Run: headless pygame with SDL's dummy video driver; simulated clock (each Clock.tick advances the game by its frame time, no real sleeping); random seed 0; keys injected as events and as key.get_pressed() state; mouse plan: one left click at the window centre at the start of phase 2, then a move to the lower-right quarter at the start of phase 3.
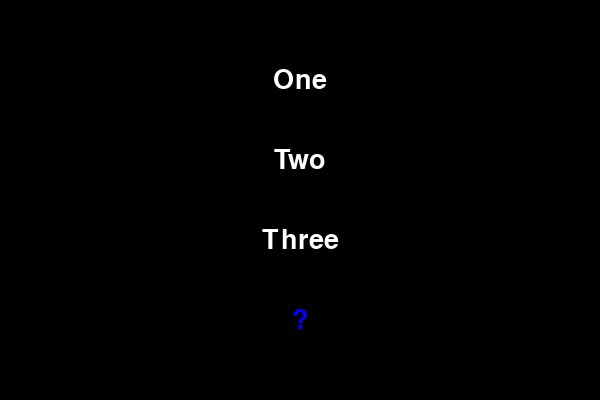
Frame 1 of 4 · flips 1–60 · no input
Frame 2 of 4 · flips 61–180 · clicked the window centre · tapped SPACE, RETURN · held RIGHT (→), D · screen unchanged from frame 1, image omitted
Frame 3 of 4 · flips 181–300 · moved the mouse to the lower-right quarter · held DOWN (↓), S · screen unchanged from frame 2, image omitted
Frame 4 of 4 · flips 301–420 · held LEFT (←), A, UP (↑), W · screen unchanged from frame 3, image omitted

The pygame program that drew these frames:

import pygame, sys, time
from pygame.locals import *

pygame.init()
mainClock = pygame.time.Clock()
#all_fonts = pygame.font.get_fonts()
#Font = pygame.font.SysFont('arial', 20)

W = 600
H = 400

Surface = pygame.display.set_mode((W,H), 0, 32)
pygame.display.set_caption('Python Menus')

BLACK = (0, 0, 0)
GREEN = (0, 255, 0)
WHITE = (255, 255, 255)
BLUE = (0, 0, 255)
RED = (255, 0, 0)
YELLOW = (255, 255, 0)



##def text_print(text,color1,color2,left,top,Font=basicFont):
##    text = Font.render(text,True,color1,color2)
##    text_rect = text.get_rect()
##    text_rect.top = top
##    text_rect.left = left
##    Surface.blit(text, text_rect)

game = True
mouse_pos = (0,0)
mouse_click = (0,0)
text1_bool = False
text2_bool = False
text3_bool = False
output = '?'

while game == True:
    for event in pygame.event.get():
        if event.type == QUIT:
            pygame.quit()
            sys.exit()
        if event.type == KEYUP:
            if event.key == K_ESCAPE:
                pygame.quit()
                sys.exit()
        if event.type == MOUSEMOTION:
            mouse_pos = event.pos
        if event.type == MOUSEBUTTONUP:
            mouse_click = event.pos




    

    Surface.fill(BLACK)
    color = WHITE
    Font = pygame.font.SysFont('arial', 40)
    if text1_bool:
        color = RED
    text = Font.render('One',True,color)
    text_rect = text.get_rect()
    text_rect.center = (W/2,H/5)
    if text_rect.collidepoint(mouse_click):
        output = '1'
    if text_rect.collidepoint(mouse_pos):
        text1_bool = True
    else:
        text1_bool = False
    Surface.blit(text, text_rect)

    color = WHITE
    if text2_bool:
        color = RED
    
    Font = pygame.font.SysFont('arial', 40)
    text = Font.render('Two',True,color)
    text_rect = text.get_rect()
    text_rect.center = (W/2,H*2/5)
    if text_rect.collidepoint(mouse_click):
        output = '2'
    if text_rect.collidepoint(mouse_pos):
        text2_bool = True
    else:
        text2_bool = False
    Surface.blit(text, text_rect)

    color = WHITE
    if text3_bool:
        color = RED
    
    Font = pygame.font.SysFont('arial', 40)
    text = Font.render('Three',True,color)
    text_rect = text.get_rect()
    text_rect.center = (W/2,H*3/5)
    if text_rect.collidepoint(mouse_click):
        output = '3'
    if text_rect.collidepoint(mouse_pos):
        text3_bool = True
    else:
        text3_bool = False
    Surface.blit(text, text_rect)


    Font = pygame.font.SysFont('arial', 40)
    text = Font.render(output,True,BLUE)
    text_rect = text.get_rect()
    text_rect.center = (W/2,H*4/5)
    Surface.blit(text, text_rect)



    pygame.display.flip()
    mainClock.tick(100000)
